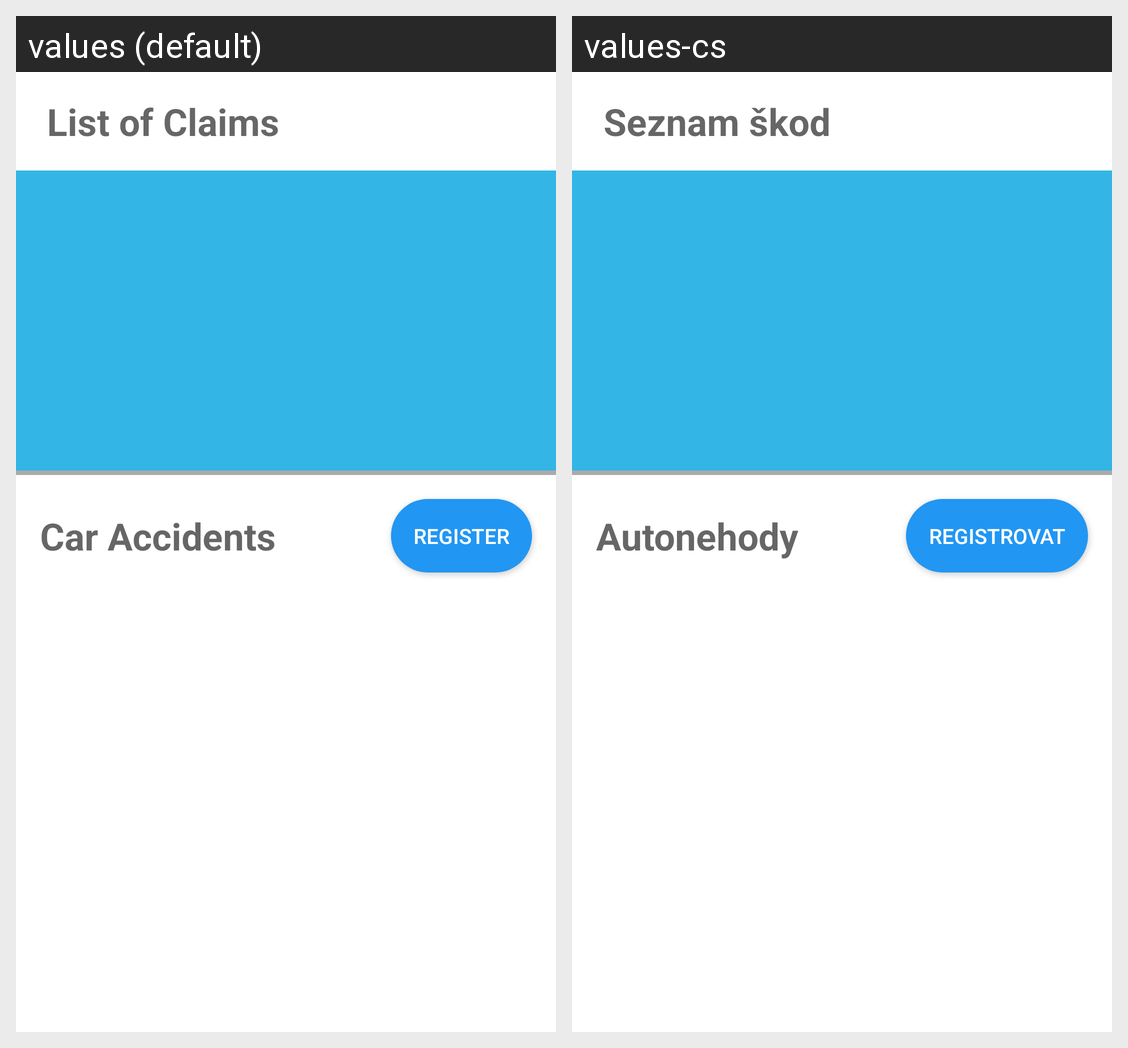

Translations of the strings shown on this Android screen, per locale in the grid:
Android screen res/layout/fragment_claims.xml rendered under 2 locales, left to right: values (default), values-cs. Device: Nexus 5 (rendered at 1080×1920; each locale shown at half size, 540×960, under a caption strip naming it); theme AppTheme.
Strings drawn on this screen, with the default value and each locale's value (text and hints the layout hard-codes, and strings that could not be matched under every locale, appear in the picture but are not listed):

list_claims
  values: List of Claims
  values-cs: Seznam škod

car_accidents
  values: Car Accidents
  values-cs: Autonehody

register_claim
  values: Register
  values-cs: Registrovat
